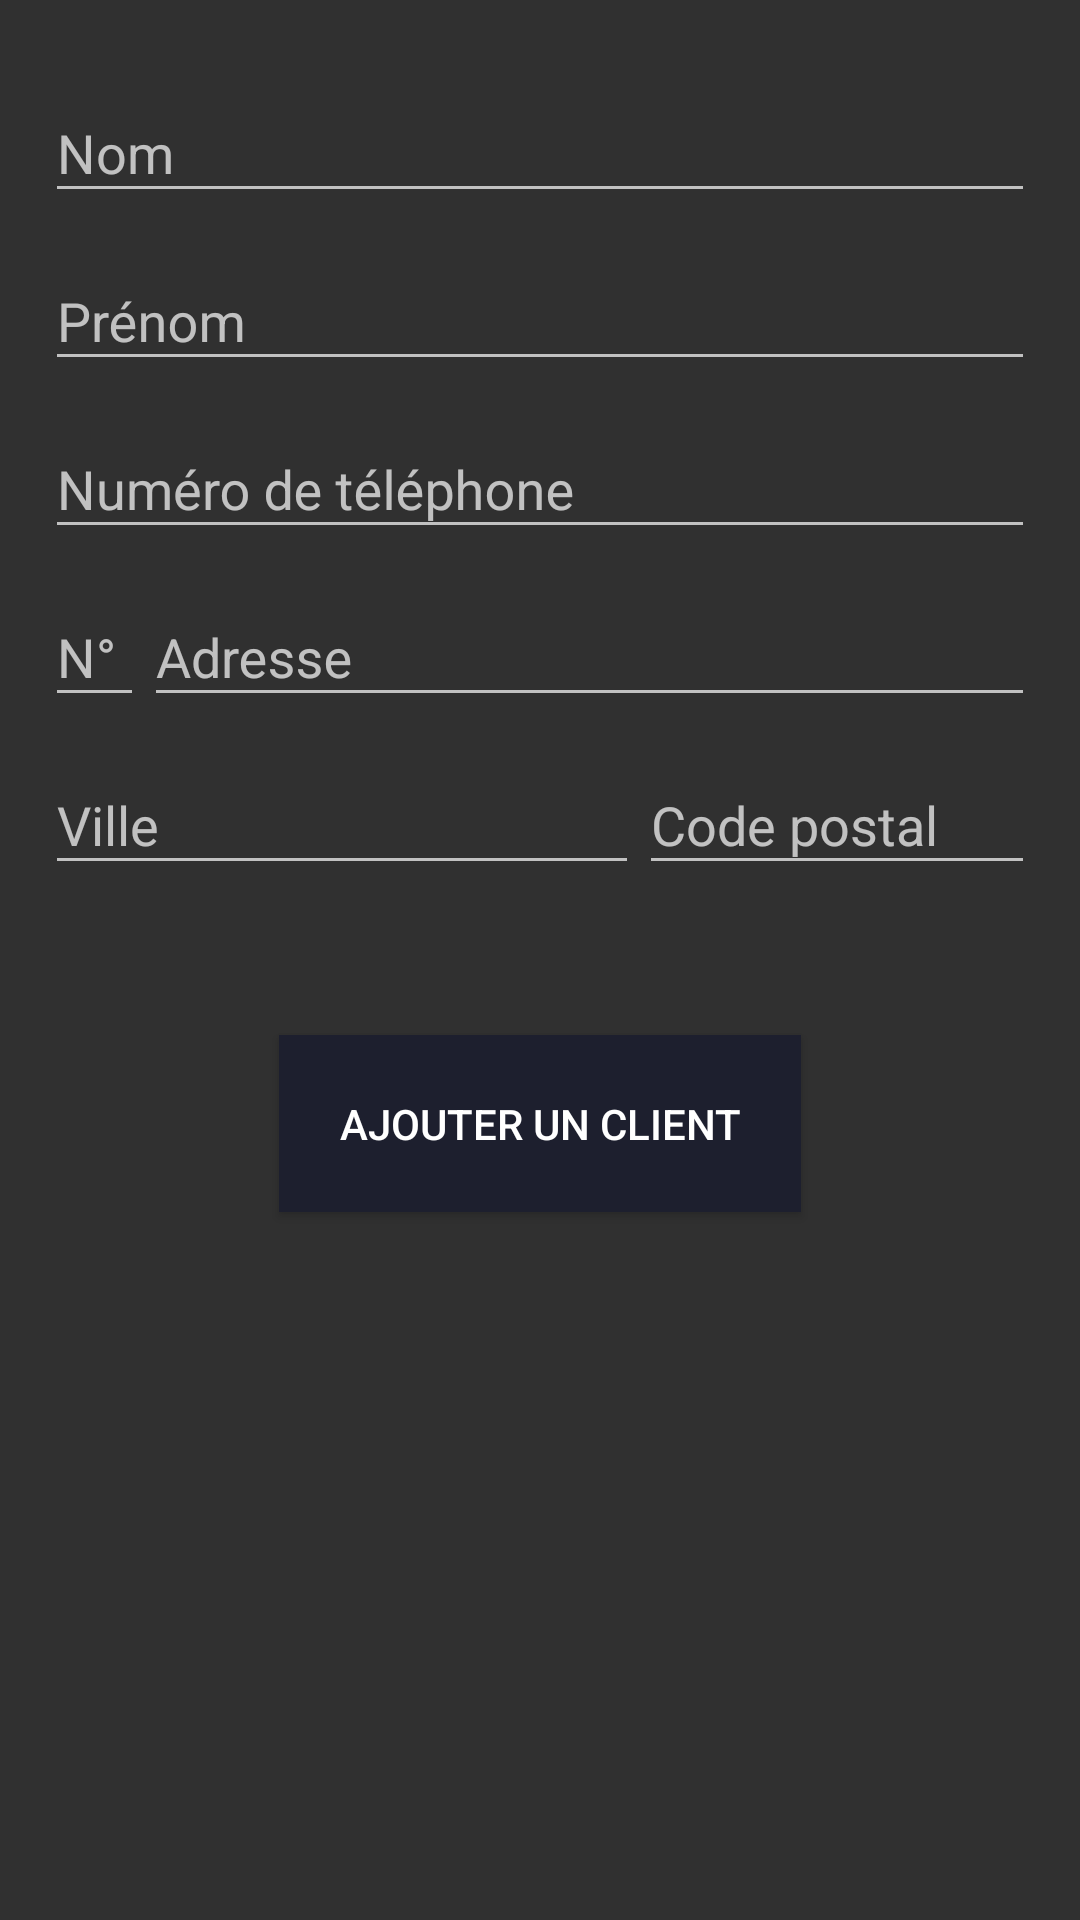

The Android layout XML behind this screen, and the referenced resources:
<!-- AndroidManifest.xml: application theme AppTheme -->
<!-- res/layout/client_layout_add.xml -->
<RelativeLayout android:layout_height="wrap_content"
    android:layout_width="wrap_content"
    xmlns:app="http://schemas.android.com/apk/res-auto"
    android:padding="15dp"
    xmlns:android="http://schemas.android.com/apk/res/android">

    <RelativeLayout
        android:id="@+id/form_part"
        android:layout_width="wrap_content"
        android:layout_height="wrap_content">

        <include layout="@layout/client_layout_form"/>
    </RelativeLayout>


    <Button
        android:id="@+id/button_add_client"
        android:layout_width="wrap_content"
        android:layout_height="wrap_content"
        android:layout_marginTop="50dp"
        android:padding="20dp"

        android:layout_centerHorizontal="true"
        android:layout_below="@+id/form_part"

        android:text="Ajouter un client"
        android:textColor="@android:color/white"
        android:background="@color/colorPrimary"

        />


</RelativeLayout>
<!-- res/layout/client_layout_form.xml (included above) -->
<RelativeLayout xmlns:android="http://schemas.android.com/apk/res/android"
    xmlns:app="http://schemas.android.com/apk/res-auto"
    android:layout_width="wrap_content"
    android:layout_height="wrap_content">

    <android.support.design.widget.TextInputLayout
        android:id="@+id/line_nom"
        android:layout_width="match_parent"
        android:layout_height="wrap_content"
        android:hint="Nom"
        app:hintTextAppearance="@style/TextAppearence.App.TextInputLayout">

        <EditText
            android:id="@+id/value_nom"
            android:layout_width="match_parent"
            android:layout_height="wrap_content" />

    </android.support.design.widget.TextInputLayout>

    <android.support.design.widget.TextInputLayout
        android:id="@+id/line_prenom"
        android:layout_width="match_parent"
        android:layout_height="wrap_content"
        android:layout_below="@+id/line_nom"
        android:hint="Prénom"
        app:hintTextAppearance="@style/TextAppearence.App.TextInputLayout">

        <EditText
            android:id="@+id/value_prenom"
            android:layout_width="match_parent"
            android:layout_height="wrap_content" />

    </android.support.design.widget.TextInputLayout>

    <android.support.design.widget.TextInputLayout
        android:id="@+id/line_phone"
        android:layout_width="match_parent"
        android:layout_height="wrap_content"
        android:layout_below="@+id/line_prenom"
        android:hint="Numéro de téléphone"
        app:hintTextAppearance="@style/TextAppearence.App.TextInputLayout">

        <EditText
            android:id="@+id/value_phone"
            android:layout_width="match_parent"
            android:layout_height="wrap_content"
            android:inputType="number"/>

    </android.support.design.widget.TextInputLayout>

    <LinearLayout
        android:id="@+id/line_adresse11"
        android:layout_width="match_parent"
        android:layout_height="wrap_content"
        android:layout_below="@id/line_phone">

        <android.support.design.widget.TextInputLayout
            android:id="@+id/line_numero_rue1"
            android:layout_width="0dp"
            android:layout_height="wrap_content"
            android:layout_weight=".1"
            android:hint="N° "
            app:hintTextAppearance="@style/TextAppearence.App.TextInputLayout">

            <EditText
                android:id="@+id/value_num_rue1"
                android:layout_width="match_parent"
                android:layout_height="wrap_content"
                android:inputType="number"
                android:gravity="" />

        </android.support.design.widget.TextInputLayout>

        <android.support.design.widget.TextInputLayout
            android:id="@+id/line_nom_rue1"
            android:layout_width="0dp"
            android:layout_height="wrap_content"
            android:layout_weight=".9"
            android:hint="Adresse"
            app:hintTextAppearance="@style/TextAppearence.App.TextInputLayout">

            <EditText
                android:id="@+id/value_nom_rue1"
                android:layout_width="match_parent"
                android:layout_height="wrap_content" />

        </android.support.design.widget.TextInputLayout>

    </LinearLayout>

    <LinearLayout
        android:id="@+id/line_adresse21"
        android:layout_width="match_parent"
        android:layout_height="wrap_content"
        android:layout_below="@id/line_adresse11">

        <android.support.design.widget.TextInputLayout
            android:id="@+id/line_ville1"
            android:layout_width="0dp"
            android:layout_height="wrap_content"
            android:layout_weight=".6"
            android:hint="Ville"
            app:hintTextAppearance="@style/TextAppearence.App.TextInputLayout">

            <EditText
                android:id="@+id/value_ville1"
                android:layout_width="match_parent"
                android:layout_height="wrap_content"
                android:inputType="" />

        </android.support.design.widget.TextInputLayout>

        <android.support.design.widget.TextInputLayout
            android:id="@+id/line_cp1"
            android:layout_width="0dp"
            android:layout_height="wrap_content"
            android:layout_weight=".4"
            android:hint="Code postal"
            app:hintTextAppearance="@style/TextAppearence.App.TextInputLayout">

            <EditText
                android:id="@+id/value_cp1"
                android:layout_width="match_parent"
                android:layout_height="wrap_content"
                android:inputType="number"/>

        </android.support.design.widget.TextInputLayout>

    </LinearLayout>

</RelativeLayout>
<!-- resources referenced by this layout -->
<resources>
  <color name="colorPrimary">#1D1F2E</color>
  <style name="TextAppearence.App.TextInputLayout" parent="@android:style/TextAppearance">
      <item name="android:textColor">@android:color/white</item>
      </style>
  <style name="AppTheme" parent="Theme.AppCompat.NoActionBar">
          
          <item name="colorPrimary">@color/colorPrimary</item>
  
          <item name="colorControlActivated">@color/colorPrimary</item>
          <item name="colorControlHighlight">@color/colorPrimary</item>
  
      </style>
</resources>
